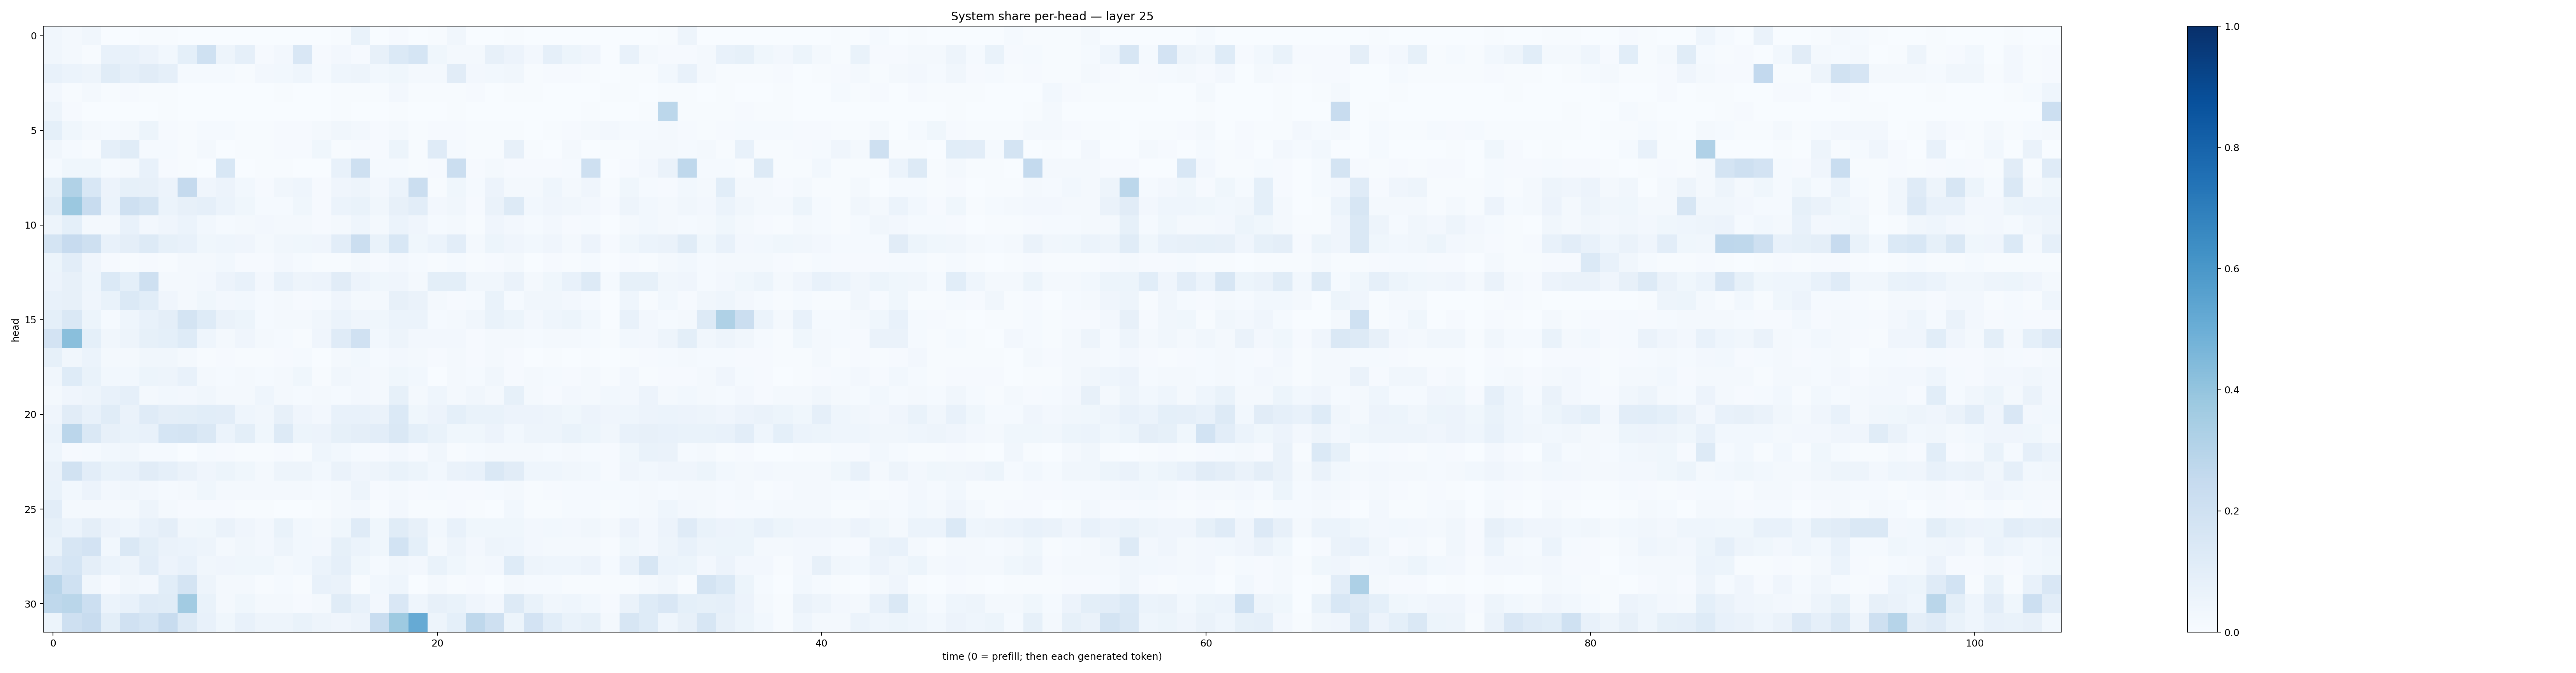

The file beside this chart, header and first rows:
0.03511241, 0.021268839, 0.032271914, 0.002987819, 0.0021643853, 0.005974731, 0.0049343035, 0.0010760657, 0.0019338977, 0.0019943095, 0.00020981308, 0.0007599596, 0.0034810007, 0.0013572554, 0.0015268549, 0.0042741676, 0.06746118, 0.0032073124, 0.0112645915, 0.0016696093, 0.005823449, 0.03448836, 0.001291216, 0.0020562434
0.0327, 0.02332, 0.007123, 0.0757, 0.07303, 0.05557, 0.0295, 0.0919, 0.2016, 0.04691, 0.08838, 0.01087, 0.02625, 0.1491, 0.0101, 0.02356, 0.008789, 0.07944, 0.1375, 0.1689, 0.03788, 0.02141, 0.02317, 0.0787
0.07692, 0.06014, 0.05048, 0.1168, 0.08869, 0.1095, 0.08594, 0.0122, 0.0132, 0.01425, 0.00554, 0.02428, 0.02802, 0.0447, 0.0133, 0.04321, 0.04887, 0.02774, 0.03904, 0.01905, 0.01761, 0.1122, 0.02421, 0.02966
0.02632, 0.00709, 0.0171, 0.005831, 0.008088, 0.004681, 0.006633, 0.003682, 0.00163, 0.002708, 0.001076, 0.003611, 0.00564, 0.002978, 0.003825, 0.005226, 0.006391, 0.004564, 0.02609, 0.005231, 0.003965, 0.007092, 0.008479, 0.002964
0.05032, 0.01084, 0.001847, 0.003269, 0.002064, 0.00257, 0.005258, 0.001198, 0.003473, 0.002403, 0.001793, 0.001114, 0.002029, 0.001433, 0.001913, 0.00426, 0.002082, 0.002315, 0.004771, 0.0007147, 0.002239, 0.004693, 0.0008792, 0.0003349
0.09184, 0.03787, 0.02322, 0.01219, 0.0165, 0.05191, 0.008569, 0.007294, 0.01451, 0.01525, 0.004872, 0.006014, 0.01159, 0.00914, 0.01668, 0.03483, 0.02353, 0.009641, 0.02117, 0.007002, 0.01028, 0.01051, 0.004913, 0.005653
0.03385, 0.01266, 0.006098, 0.08665, 0.1137, 0.01558, 0.01522, 0.007118, 0.02272, 0.002717, 0.006217, 0.006443, 0.01108, 0.009308, 0.03549, 0.004587, 0.01026, 0.01125, 0.05208, 0.007014, 0.1198, 0.01314, 0.004863, 0.004644
0.01344, 0.03715, 0.0387, 0.01397, 0.02229, 0.07467, 0.01105, 0.004021, 0.003276, 0.1537, 0.002832, 0.004602, 0.005604, 0.003551, 0.003206, 0.07332, 0.2059, 0.01479, 0.0149, 0.007078, 0.008672, 0.2217, 0.009079, 0.01743
0.08235, 0.3132, 0.1534, 0.05682, 0.0849, 0.08169, 0.05641, 0.2528, 0.04273, 0.05743, 0.02806, 0.01087, 0.03278, 0.04436, 0.01057, 0.04015, 0.04999, 0.02404, 0.06009, 0.224, 0.005634, 0.03859, 0.01304, 0.0549
0.1139, 0.3801, 0.2401, 0.06003, 0.2048, 0.1745, 0.06132, 0.07827, 0.08826, 0.06044, 0.03895, 0.01518, 0.01202, 0.03517, 0.01156, 0.06068, 0.06937, 0.03147, 0.07917, 0.1042, 0.0238, 0.0332, 0.009559, 0.06562
0.05013, 0.09051, 0.01788, 0.01994, 0.07733, 0.02721, 0.04139, 0.0621, 0.02776, 0.01353, 0.02148, 0.0245, 0.0178, 0.02207, 0.01139, 0.02018, 0.04411, 0.01641, 0.06093, 0.03943, 0.0145, 0.01993, 0.007547, 0.04157
0.1777, 0.2438, 0.2064, 0.07038, 0.09494, 0.1307, 0.08406, 0.07797, 0.03544, 0.0435, 0.04003, 0.02337, 0.03199, 0.037, 0.04221, 0.1031, 0.224, 0.069, 0.1532, 0.03568, 0.05876, 0.1019, 0.0212, 0.05099
0.05439, 0.1023, 0.03947, 0.008396, 0.007409, 0.0116, 0.007625, 0.01915, 0.02334, 0.02897, 0.007939, 0.009653, 0.02503, 0.01483, 0.007429, 0.007404, 0.02332, 0.007889, 0.024, 0.01498, 0.006403, 0.01252, 0.005015, 0.01098
0.05742, 0.08062, 0.04379, 0.1385, 0.09269, 0.2106, 0.02079, 0.01829, 0.02517, 0.05701, 0.07189, 0.02722, 0.07264, 0.04913, 0.05515, 0.1131, 0.05738, 0.0384, 0.04055, 0.01685, 0.1013, 0.09855, 0.03217, 0.03512
0.07195, 0.07975, 0.04157, 0.06991, 0.1374, 0.1063, 0.0428, 0.02331, 0.03886, 0.02427, 0.03038, 0.01309, 0.01894, 0.01155, 0.01438, 0.03913, 0.01921, 0.02288, 0.08142, 0.06494, 0.01779, 0.01024, 0.0143, 0.06658
0.09191, 0.1456, 0.05434, 0.01338, 0.04498, 0.07523, 0.09454, 0.1786, 0.1237, 0.0644, 0.05289, 0.01203, 0.01982, 0.02113, 0.03184, 0.05949, 0.03929, 0.03882, 0.05865, 0.05901, 0.01538, 0.01648, 0.03177, 0.06708
0.1827, 0.4234, 0.09359, 0.03168, 0.04821, 0.08244, 0.0907, 0.1232, 0.04529, 0.01815, 0.03972, 0.02039, 0.01283, 0.00726, 0.03994, 0.1179, 0.1962, 0.03055, 0.04725, 0.02576, 0.02437, 0.02602, 0.01061, 0.01623
0.08297, 0.03505, 0.05922, 0.01682, 0.01573, 0.03421, 0.03305, 0.01889, 0.007343, 0.008011, 0.00418, 0.004733, 0.01077, 0.01259, 0.002922, 0.01805, 0.02879, 0.01175, 0.02409, 0.01774, 0.008795, 0.01677, 0.007961, 0.01603
0.03332, 0.1245, 0.06901, 0.02905, 0.0296, 0.05317, 0.04984, 0.07052, 0.02043, 0.01212, 0.0165, 0.01189, 0.02341, 0.03666, 0.004784, 0.03209, 0.02461, 0.01661, 0.03778, 0.02991, 0.003345, 0.01687, 0.01222, 0.03148
0.02124, 0.0416, 0.04853, 0.07681, 0.08717, 0.02214, 0.02824, 0.0251, 0.0351, 0.01622, 0.0191, 0.04494, 0.02191, 0.01469, 0.02196, 0.01337, 0.02525, 0.02065, 0.08218, 0.0169, 0.04624, 0.01659, 0.03202, 0.01939
0.0414, 0.1119, 0.0741, 0.1163, 0.06378, 0.1204, 0.09573, 0.1, 0.1083, 0.1044, 0.04386, 0.03514, 0.07956, 0.04105, 0.02361, 0.07224, 0.07115, 0.0646, 0.1382, 0.03702, 0.05795, 0.09129, 0.06861, 0.06759
0.06246, 0.2832, 0.1451, 0.07875, 0.06641, 0.07323, 0.1691, 0.1748, 0.1443, 0.06094, 0.1005, 0.03905, 0.1273, 0.05466, 0.05766, 0.08254, 0.09653, 0.1045, 0.1452, 0.0917, 0.07027, 0.03716, 0.03575, 0.05496
0.0431, 0.009973, 0.01234, 0.03004, 0.03251, 0.01515, 0.01491, 0.003668, 0.01175, 0.008064, 0.004378, 0.007372, 0.0107, 0.007592, 0.04633, 0.02893, 0.01176, 0.01106, 0.02644, 0.009947, 0.03276, 0.00717, 0.01292, 0.01828
0.06507, 0.1883, 0.1053, 0.06982, 0.07601, 0.1098, 0.08917, 0.06415, 0.03914, 0.05104, 0.03522, 0.02262, 0.04935, 0.04698, 0.02903, 0.06618, 0.04107, 0.04886, 0.0696, 0.05099, 0.03029, 0.06344, 0.07223, 0.1454
0.06896, 0.02809, 0.05533, 0.02365, 0.03233, 0.02701, 0.01467, 0.01783, 0.03872, 0.01824, 0.02286, 0.01786, 0.01822, 0.0161, 0.01247, 0.02, 0.04978, 0.01027, 0.01938, 0.009468, 0.01421, 0.009693, 0.007822, 0.0137
0.1042, 0.01632, 0.01764, 0.01622, 0.0159, 0.04864, 0.01655, 0.008548, 0.01098, 0.008853, 0.004047, 0.006808, 0.002594, 0.00306, 0.006958, 0.0221, 0.02698, 0.006027, 0.02727, 0.005273, 0.00638, 0.01098, 0.006064, 0.003054
0.08554, 0.06007, 0.09395, 0.05807, 0.04329, 0.07692, 0.09376, 0.03242, 0.03807, 0.06304, 0.0408, 0.02685, 0.06839, 0.02824, 0.01931, 0.03731, 0.1196, 0.0355, 0.1164, 0.08111, 0.03047, 0.07612, 0.03552, 0.03553
0.06875, 0.1578, 0.1825, 0.03108, 0.1424, 0.09785, 0.06534, 0.06187, 0.04962, 0.01838, 0.03285, 0.02378, 0.04906, 0.02929, 0.02386, 0.0821, 0.05954, 0.03755, 0.1862, 0.09141, 0.02041, 0.04853, 0.02727, 0.04926
0.135, 0.1712, 0.095, 0.05945, 0.04837, 0.1026, 0.05811, 0.07124, 0.0344, 0.03952, 0.037, 0.03658, 0.02003, 0.03089, 0.0588, 0.08705, 0.03735, 0.01469, 0.0326, 0.02478, 0.06772, 0.03723, 0.02259, 0.02588
0.2903, 0.2, 0.03226, 0.01008, 0.03182, 0.02705, 0.1063, 0.1744, 0.0471, 0.02056, 0.02076, 0.007748, 0.012, 0.004672, 0.07533, 0.06431, 0.007216, 0.03016, 0.04486, 0.002858, 0.02109, 0.004742, 0.01058, 0.003718
0.2732, 0.2874, 0.2154, 0.06157, 0.07728, 0.1175, 0.1166, 0.3615, 0.07013, 0.02183, 0.03809, 0.01729, 0.01908, 0.009252, 0.02113, 0.1147, 0.07655, 0.02403, 0.1512, 0.04592, 0.07988, 0.06651, 0.04015, 0.02494
0.0534, 0.2099, 0.236, 0.09785, 0.197, 0.1696, 0.237, 0.1294, 0.07156, 0.0369, 0.07716, 0.04745, 0.05013, 0.06998, 0.05004, 0.0395, 0.05523, 0.2322, 0.375, 0.5126, 0.04821, 0.09091, 0.2704, 0.2088
